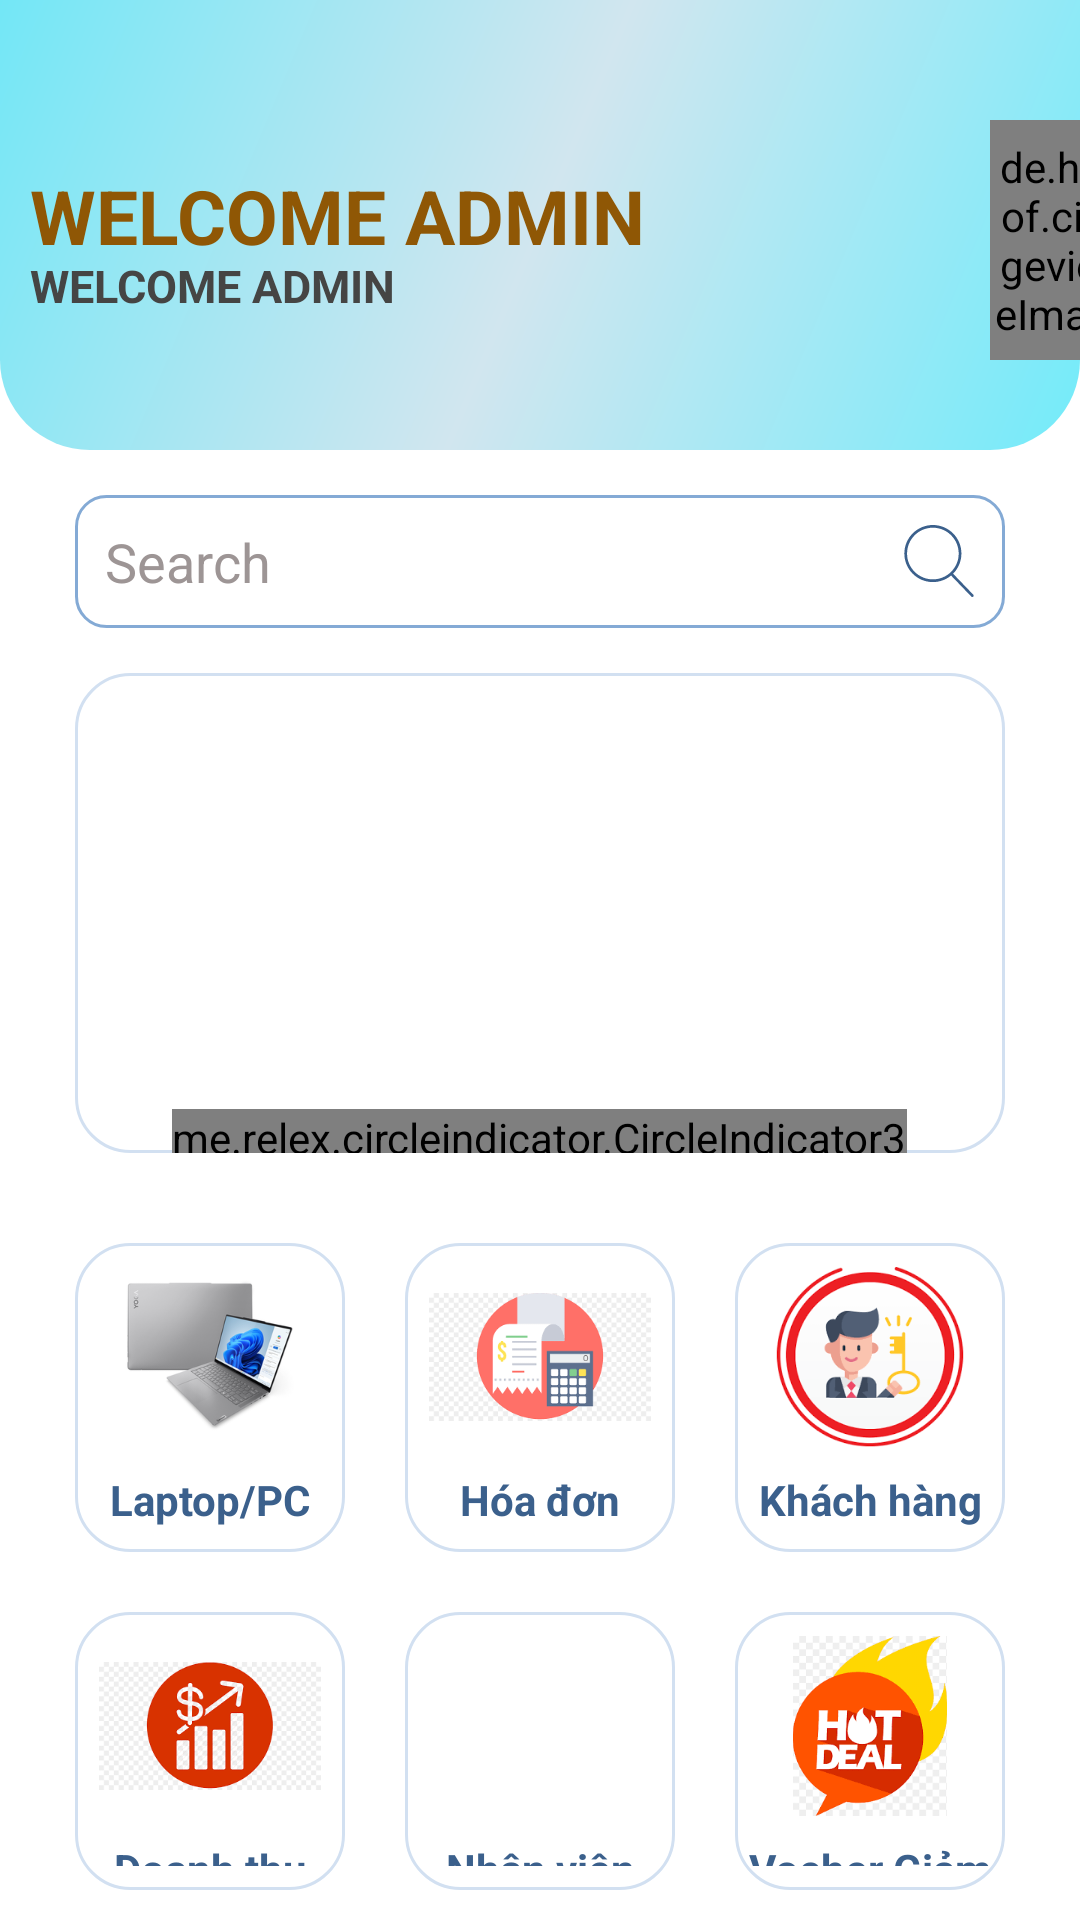

Android layout source for this screen:
<!-- AndroidManifest.xml: application theme Theme.DuAn1_PH27232 -->
<!-- res/layout/fragment_trang_chu.xml -->
<?xml version="1.0" encoding="utf-8"?>
<RelativeLayout xmlns:android="http://schemas.android.com/apk/res/android"
    xmlns:tools="http://schemas.android.com/tools"
    android:layout_width="match_parent"
    android:layout_height="match_parent"
    xmlns:app="http://schemas.android.com/apk/res-auto"
    tools:context=".fragment.TrangChuFragment">


    <LinearLayout
        android:id="@+id/relative"
        android:layout_width="match_parent"
        android:layout_height="150dp"
        android:background="@drawable/src"
        android:orientation="horizontal">
        <LinearLayout
            android:layout_marginTop="55dp"
            android:layout_marginLeft="10dp"
            android:orientation="vertical"
            android:layout_width="250dp"
            android:layout_height="60dp">
          <TextView
              android:id="@+id/tvwelcome"
              android:textColor="#8F5705"
              android:textStyle="bold"
             android:textSize="25dp"
              android:text="WELCOME ADMIN"
              android:layout_width="250dp"
              android:layout_height="30dp"/>
            <TextView
                android:id="@+id/tvten"
                android:textColor="#454544"
                android:textStyle="bold"
                android:textSize="15dp"
                android:text="WELCOME ADMIN"
                android:layout_width="200dp"
                android:layout_height="20dp"/>
        </LinearLayout>


        <de.hdodenhof.circleimageview.CircleImageView
            android:id="@+id/iv_avatar"
            android:layout_width="80dp"
            android:layout_height="80dp"
            android:layout_marginLeft="70dp"
            android:layout_marginTop="40dp"
            android:src="@drawable/khohang"
            app:civ_border_color="#fff"
            app:civ_border_width="1dp" />


    </LinearLayout>

    <EditText
        android:id="@+id/edt_search"
        android:layout_width="match_parent"
        android:layout_height="wrap_content"
        android:layout_below="@id/relative"
        android:layout_marginLeft="25dp"
        android:layout_marginRight="25dp"
        android:layout_marginTop="15dp"
        android:background="@drawable/search_background"
        android:drawableEnd="@drawable/search_svgrepo_com"
        android:hint="Search"
        android:padding="10dp"
        android:textSize="18sp"
        android:textColor="#3B608C"
        android:textColorHint="#9D9595"
        />

    <LinearLayout
        android:id="@+id/line2"
        android:layout_width="match_parent"
        android:layout_height="160dp"
        android:layout_below="@id/edt_search"
        android:layout_marginTop="15dp"
        android:layout_marginLeft="25dp"
        android:layout_marginRight="25dp"
        android:background="@drawable/white_background"
        android:orientation="vertical">
        <androidx.viewpager2.widget.ViewPager2
            android:id="@+id/id_viewpager2"
            android:layout_width="match_parent"
            android:layout_height="160dp"/>
        <me.relex.circleindicator.CircleIndicator3
            android:id="@+id/id_circleindicator3"
            android:layout_width="wrap_content"
            android:layout_height="wrap_content"
            android:layout_gravity="center"
            android:layout_marginTop="-15dp"/>
    </LinearLayout>

    <LinearLayout
        android:layout_width="match_parent"
        android:layout_height="wrap_content"
        android:orientation="vertical"
        android:layout_below="@id/line2"
        android:layout_marginLeft="15dp"
        android:layout_marginRight="15dp"
        android:layout_marginTop="20dp">
        <LinearLayout
            android:layout_width="match_parent"
            android:layout_height="wrap_content"
            android:orientation="horizontal">
            <LinearLayout
                android:id="@+id/id_kho_hang"
                android:layout_width="match_parent"
                android:layout_height="wrap_content"
                android:layout_margin="10dp"
                android:layout_weight="1"
                android:background="@drawable/white_background"
                android:orientation="vertical"
                >

                <ImageView
                    android:layout_width="match_parent"
                    android:layout_height="60dp"
                    android:layout_margin="8dp"
                    android:src="@drawable/laptop" />

                <TextView
                    android:layout_width="match_parent"
                    android:layout_height="wrap_content"
                    android:layout_marginBottom="8dp"
                    android:text="Laptop/PC"
                    android:textAlignment="center"
                    android:textColor="#3B608C"
                    android:textStyle="bold" />
            </LinearLayout>
            <LinearLayout
                android:id="@+id/id_hoa_don"
                android:layout_width="match_parent"
                android:layout_height="wrap_content"
                android:layout_margin="10dp"
                android:layout_weight="1"
                android:background="@drawable/white_background"
                android:orientation="vertical">

                <ImageView
                    android:layout_width="match_parent"
                    android:layout_height="60dp"
                    android:layout_margin="8dp"
                    android:src="@drawable/hoadon2" />

                <TextView
                    android:layout_width="match_parent"
                    android:layout_height="wrap_content"
                    android:layout_marginBottom="8dp"
                    android:text="Hóa đơn"
                    android:textAlignment="center"
                    android:textColor="#3B608C"
                    android:textStyle="bold" />
            </LinearLayout>
            <LinearLayout
                android:id="@+id/id_khach_hang"
                android:layout_width="match_parent"
                android:layout_height="wrap_content"
                android:layout_margin="10dp"
                android:layout_weight="1"
                android:background="@drawable/white_background"
                android:orientation="vertical">

                <ImageView
                    android:layout_width="match_parent"
                    android:layout_height="60dp"
                    android:layout_margin="8dp"
                    android:src="@drawable/khachhang" />

                <TextView
                    android:layout_width="match_parent"
                    android:layout_height="wrap_content"
                    android:layout_marginBottom="8dp"
                    android:text="Khách hàng"
                    android:textAlignment="center"
                    android:textColor="#3B608C"
                    android:textStyle="bold" />
            </LinearLayout>

        </LinearLayout>

        <LinearLayout
            android:layout_width="match_parent"
            android:layout_height="wrap_content"
            android:orientation="horizontal">
            <LinearLayout
                android:id="@+id/id_doanh_thu"
                android:layout_width="match_parent"
                android:layout_height="wrap_content"
                android:layout_margin="10dp"
                android:layout_weight="1"
                android:background="@drawable/white_background"
                android:orientation="vertical"
                >

                <ImageView
                    android:layout_width="match_parent"
                    android:layout_height="60dp"
                    android:layout_margin="8dp"
                    android:src="@drawable/doanhthu" />

                <TextView
                    android:layout_width="match_parent"
                    android:layout_height="wrap_content"
                    android:layout_marginBottom="8dp"
                    android:text="Doanh thu"
                    android:textAlignment="center"
                    android:textColor="#3B608C"
                    android:textStyle="bold" />
            </LinearLayout>
            <LinearLayout
                android:id="@+id/id_nhan_vien"
                android:layout_width="match_parent"
                android:layout_height="wrap_content"
                android:layout_margin="10dp"
                android:layout_weight="1"
                android:background="@drawable/white_background"
                android:orientation="vertical">

                <ImageView
                    android:id="@+id/iconnhanvien"
                    android:layout_width="match_parent"
                    android:layout_height="60dp"
                    android:layout_margin="8dp"
                    android:src="@drawable/accountant" />

                <TextView
                    android:id="@+id/tvnhanvien"
                    android:layout_width="match_parent"
                    android:layout_height="wrap_content"
                    android:layout_marginBottom="8dp"
                    android:text="Nhân viên"
                    android:textAlignment="center"
                    android:textColor="#3B608C"
                    android:textStyle="bold" />
            </LinearLayout>
            <LinearLayout
                android:id="@+id/id_khuyen_mai"
                android:layout_width="match_parent"
                android:layout_height="wrap_content"
                android:layout_margin="10dp"
                android:layout_weight="1"
                android:background="@drawable/white_background"
                android:orientation="vertical">

                <ImageView
                    android:layout_width="match_parent"
                    android:layout_height="60dp"
                    android:layout_margin="8dp"
                    android:src="@drawable/khuyenmai" />

                <TextView
                    android:layout_width="match_parent"
                    android:layout_height="wrap_content"
                    android:layout_marginBottom="8dp"
                    android:text="Vocher Giảm giá "
                    android:textAlignment="center"
                    android:textColor="#3B608C"
                    android:textStyle="bold" />
            </LinearLayout>
        </LinearLayout>
    </LinearLayout>

</RelativeLayout>
<!-- resources referenced by this layout -->
<resources>
  <!-- drawable doanhthu: png bitmap (drawable-v24, 8484 bytes) -->
  <!-- drawable hoadon2: png bitmap (drawable-v24, 5461 bytes) -->
  <!-- drawable khachhang: png bitmap (drawable-v24, 9208 bytes) -->
  <!-- drawable khohang: png bitmap (drawable-v24, 3090 bytes) -->
  <!-- drawable khuyenmai: png bitmap (drawable-v24, 7156 bytes) -->
  <!-- drawable laptop: png bitmap (drawable, 20876 bytes) -->
  <!-- drawable search_background (drawable-v24) -->
  <?xml version="1.0" encoding="utf-8"?>
  <selector xmlns:android="http://schemas.android.com/apk/res/android">
      <item>
          <shape android:shape="rectangle">
              <solid android:color="#ffffff"/>
              <corners android:radius="10dp"/>
              <stroke android:width="1dp" android:color="#84AAD5"/>
          </shape>
      </item>
  </selector>
  <!-- drawable search_svgrepo_com (drawable-v24) -->
  <vector android:height="24dp" android:viewportHeight="52.966"
      android:viewportWidth="52.966" android:width="24dp" xmlns:android="http://schemas.android.com/apk/res/android">
      <path android:fillColor="#3B608C" android:pathData="M51.704,51.273L36.845,35.82c3.79,-3.801 6.138,-9.041 6.138,-14.82c0,-11.58 -9.42,-21 -21,-21s-21,9.42 -21,21s9.42,21 21,21c5.083,0 9.748,-1.817 13.384,-4.832l14.895,15.491c0.196,0.205 0.458,0.307 0.721,0.307c0.25,0 0.499,-0.093 0.693,-0.279C52.074,52.304 52.086,51.671 51.704,51.273zM21.983,40c-10.477,0 -19,-8.523 -19,-19s8.523,-19 19,-19s19,8.523 19,19S32.459,40 21.983,40z"/>
  </vector>
  <!-- drawable src (drawable) -->
  <?xml version="1.0" encoding="utf-8"?>
  <shape xmlns:tools="http://schemas.android.com/tools"
      xmlns:android="http://schemas.android.com/apk/res/android"
      tools:ignore="ExtraText">
      android:shape="rectangle">
      <gradient
          android:angle="135"
          android:centerColor="#D1E6EF"
          android:endColor="#73E7F6"
          android:startColor="#73EBFA"
          android:type="linear" />
      <corners android:bottomLeftRadius="30dp"
          android:bottomRightRadius="30dp"
          />
  </shape>
  <!-- drawable white_background (drawable-v24) -->
  <?xml version="1.0" encoding="utf-8"?>
  <selector xmlns:android="http://schemas.android.com/apk/res/android">
  <item>
      <shape android:shape="rectangle">
          <solid android:color="#ffffff"/>
          <corners android:radius="18dp"/>
          <stroke android:width="1dp" android:color="#D2E0F1"/>
      </shape>
  </item>
  </selector>
  <style name="Theme.DuAn1_PH27232" parent="Theme.MaterialComponents.DayNight.NoActionBar">
          
          <item name="colorPrimary">@color/purple_500</item>
          <item name="colorPrimaryVariant">@color/purple_700</item>
          <item name="colorOnPrimary">@color/white</item>
          
          <item name="colorSecondary">@color/teal_200</item>
          <item name="colorSecondaryVariant">@color/teal_700</item>
          <item name="colorOnSecondary">@color/black</item>
          
          <item name="android:statusBarColor" tools:targetApi="l">?attr/colorPrimaryVariant</item>
          
      </style>
  <!-- not gathered from this repository: default colours our renderer supplied (Android Studio template values) -->
  <color name="purple_500">#FF6200EE</color>
  <color name="purple_700">#FF3700B3</color>
  <color name="teal_200">#FF03DAC5</color>
  <color name="teal_700">#FF018786</color>
  <color name="black">#FF000000</color>
  <color name="white">#FFFFFFFF</color>
</resources>
